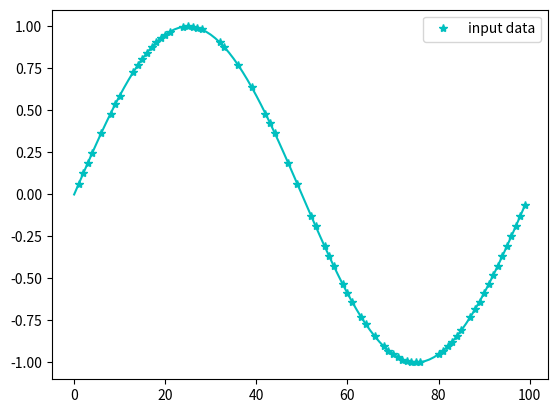

Reproduce this figure in Python. (Note: this script raises an exception after producing the figure.)
##########################Continuous CMAC Implementation############################
import numpy as np
import matplotlib.pyplot as plt
import random
import math

# defining a class for Assiciative cells
class association:
    def __init__(self,index,weight):
        self.index = 0
        self.weight = []


#preparing the data
freq_size = 100
freq = 1
sample_size = 100

x = np.arange(sample_size)
y = np.sin(2 * np.pi * freq * x / freq_size)# (freq * x / freq_size) -> gives the total frequency

#print(x)
#print('\n')
#print(y)       

plt.plot(x, y, 'c')
plt.show()


fn = np.stack((x.T, y.T), axis=0)
#print(x.T,'\n', y.T)
#print(x.T.shape)
#print(fn)
#print(fn.shape)
data = fn.T
#print(data)

#train_data = random.sample(data,70)
#print(train_data)

np.random.shuffle(data)

train_data = data[:70]
test_data = data[70:]

                
#Training data 
X = train_data[:, 0]
Y = train_data[:, 1]


#Testing data
X_test = test_data[:,0]
Y_test = test_data[:,1]

plt.figure(1)
plt.plot(X,Y,'c*',label = 'input data')
plt.legend()
plt.show()

#To check if the test cases are random and
#not being repeated--->
print(X_test)
print('\n')
print(Y_test)

bet = 5
assoc_num = 35

weights = np.ones((35,1))
rate = 1


def assoc_values(ind, bet):
    weights = []
    index = []
    weightage = []
    b = bet/2

#weightages for top location##
    index = math.floor(ind - b)
    weightage = math.ceil(ind - b) - (ind - b)
    
    top_cell = []
    top_cell.append(index)
    top_cell.append(weightage)
    
    if weightage != 0:
        weights.append(top_cell)

#weightages for Middle locations  
        
    for index in range(math.ceil(ind - b), math.floor(ind + b + 1)):
        mid_cell = []
        mid_cell.append(index)
        mid_cell.append(1)
        weights.append(mid_cell)

#weightages for bottom locations

            
    index = math.floor(ind+bet/2)
    weightage = (ind + bet/2) - math.floor(ind+bet/2)
    
    bottom_cell = []
    bottom_cell.append(index)
    bottom_cell.append(weightage)
    
    if weightage!=0:
        weights.append(bottom_cell)
     
    return weights



def assoc_index(i,bet,assoc_num,sample):
    i = int(i)
    a_ind = bet/2 + ((assoc_num - 2*(bet/2))*i)/sample
    return a_ind

def meanSqEr(weights, synapse_weight,X,Y):
    meansq =0
    for i in range(0,len(synapse_weight)):
        sum_syn = 0 
        for j in synapse_weight[i]:
            sum_syn = sum_syn + (weights[j[0]]*j[1])
        meansq += (sum_syn - Y[i])**2
    return meansq



def test(weights,synapse_weight):
    output = []
    for i in range(0,len(synapse_weight)):
        sum_syn = 0
        for j in synapse_weight[i]:
            sum_syn += (weights[j[0]]*j[1])
        output.append(sum_syn)
    return output



synapse = association([],[])
synapse_test = association([],[])

#Creating the Associative cells


for ind in X:
    synapse.index = assoc_index(ind, bet , assoc_num, sample)
    synapse.weight.append(assoc_values(synapse.index, bet))

for ix in X_test:
    synapse_test.index = (assoc_index(ix, bet , assoc_num, sample))
    synapse_test.weight.append(assoc_values(synapse_test.index, bet))
    



err_lst = []
err_plt = []

prevError = 0
currentError = 10
iterations = 0

while iterations < 100 and abs(prevError - currentError) > 0.001:
    prevError = currentError
    #print(abs(prevError- currentError))
    for i in range(0,len(synapse.weight)):
        sum_syn = 0
        for j in synapse.weight[i]:
            sum_syn += weights[j[0]]*j[1]
            #print(sum_syn)
        error = sum_syn - Y[i]
        #print(error)
        correction  = error/bet
        #print(correction)
        for j in synapse.weight[i]:
            weights[[j[0]]] -= rate*correction*j[1]
            #print(correction)
    currentError = float(meanSqEr(weights,synapse.weight,X,Y))
    #print(currentError)
    error_list.append(currentError)
    iterations += 1
    error_plot.append(iterations)

plt.figure(2)
plt.plot(np.asarray(error_plot), np.asarray(error_list), 'm--',label = 'error convergence')
plt.legend()
plt.show()



# Testing the trained synapses

output = test(weights, synapse_test.weight)
Accuracy =float(meanSqEr(weights,synapse_test.weight,X_test,Y_test))

plt.figure(3)
plt.plot(X,Y,'g*',label = 'training data')
plt.plot(X_test,Y_test,'r*',label = 'test data')
plt.plot(X_test,np.asarray(output),'b.', label = 'predicted outputs')
plt.legend()
plt.show()
